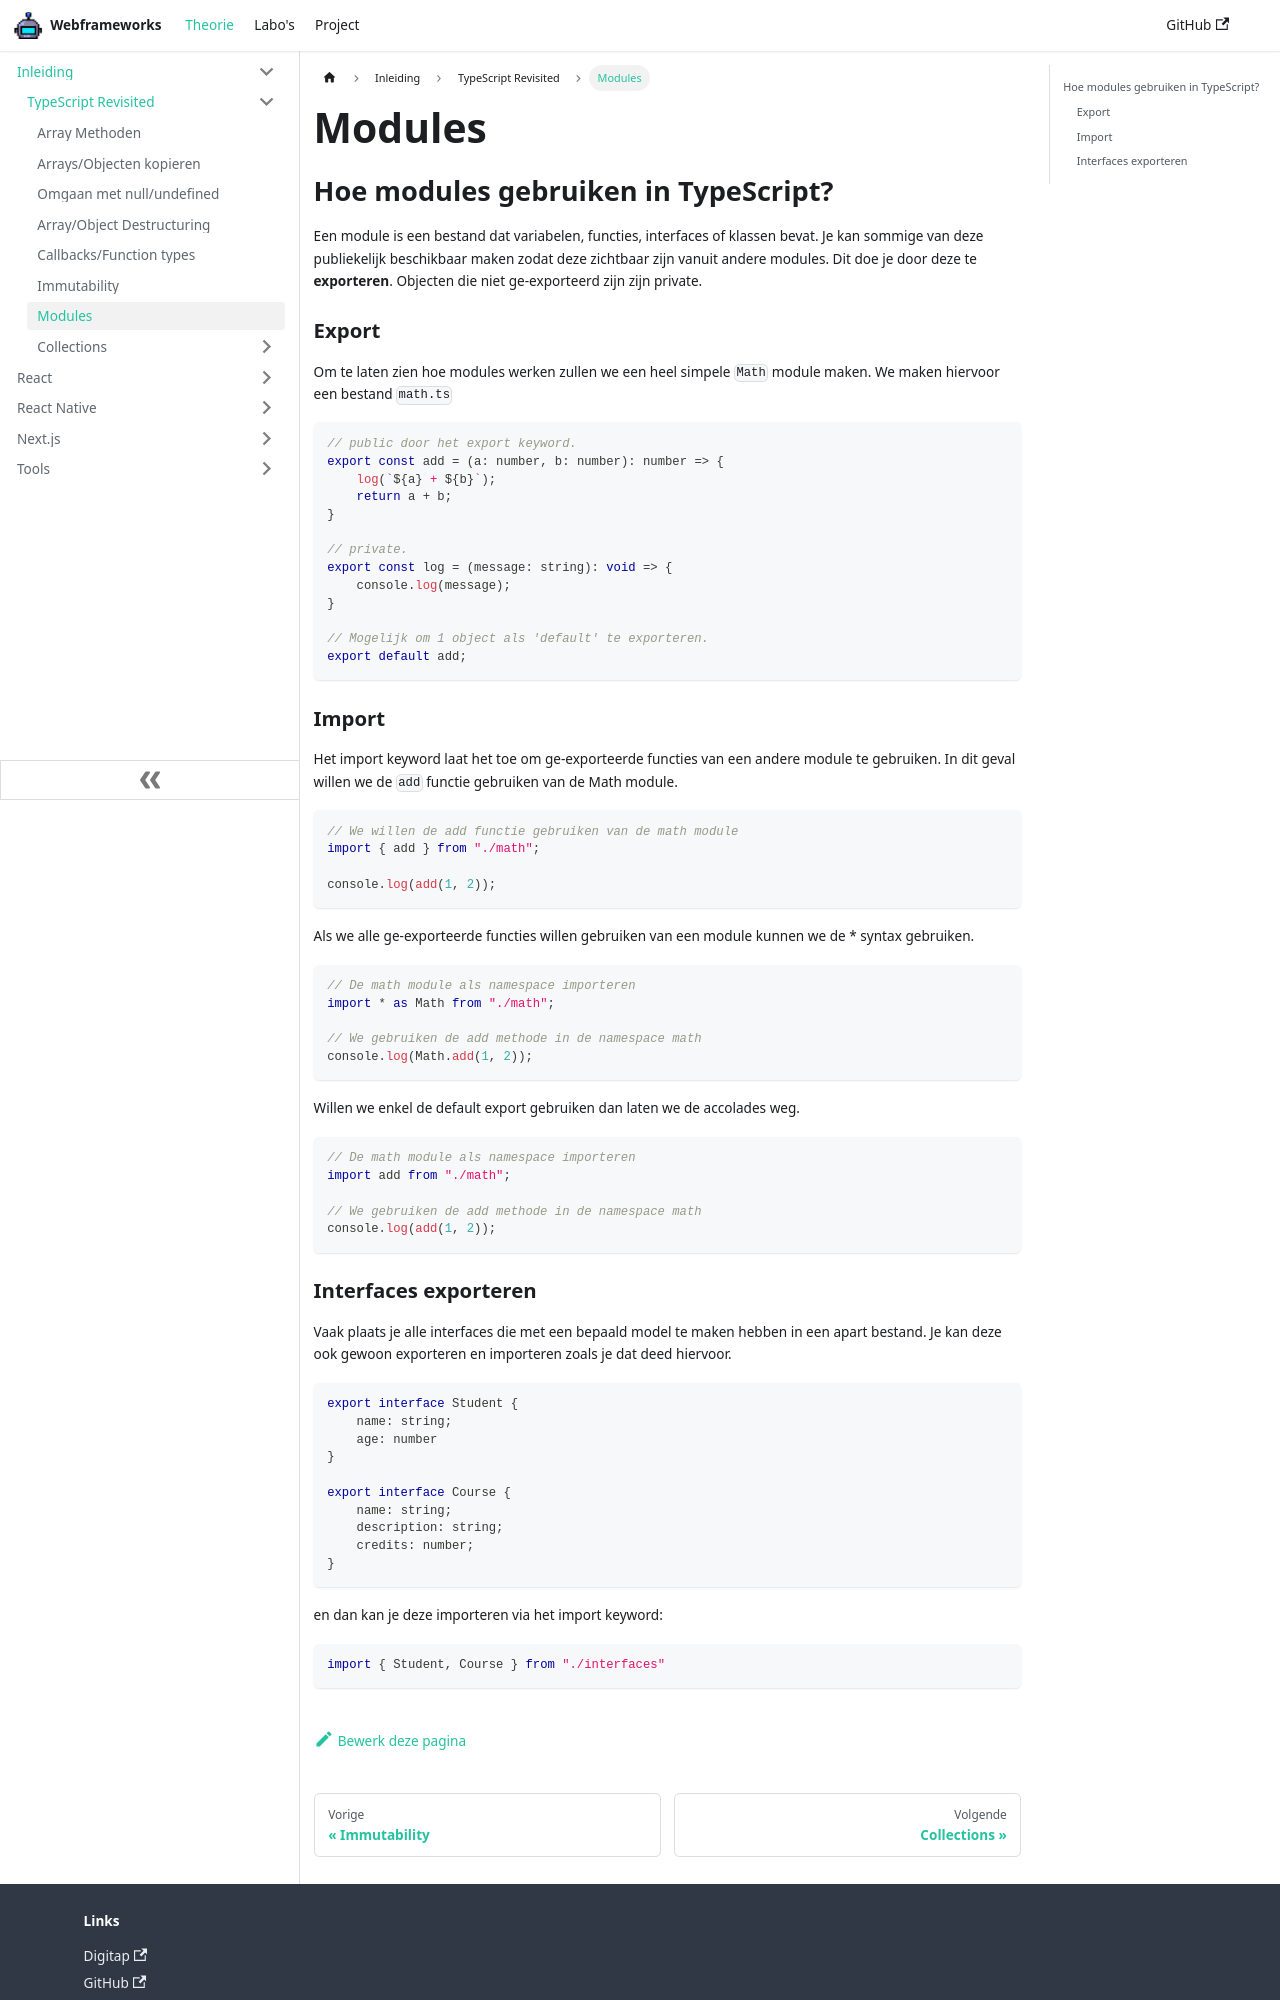

repository: similonap/webframeworks-cursus · page: webframeworks/typescript-revisited/modules.html · generator: docusaurus

---
sidebar_position: 9
---

# Modules

## Hoe modules gebruiken in TypeScript?

Een module is een bestand dat variabelen, functies, interfaces of klassen bevat. Je kan sommige van deze publiekelijk beschikbaar maken zodat deze zichtbaar zijn vanuit andere modules. Dit doe je door deze te **exporteren**. Objecten die niet ge-exporteerd zijn zijn private. 

### Export

Om te laten zien hoe modules werken zullen we een heel simpele `Math` module maken. We maken hiervoor een bestand `math.ts`

```typescript codesandbox={"template": "typescript-math-module", "filename": "math.ts" }
// public door het export keyword.
export const add = (a: number, b: number): number => {
    log(`${a} + ${b}`);
    return a + b;
}

// private.
export const log = (message: string): void => {
    console.log(message);
}

// Mogelijk om 1 object als 'default' te exporteren.
export default add;
```

### Import

Het import keyword laat het toe om ge-exporteerde functies van een andere module te gebruiken. In dit geval willen we de `add` functie gebruiken van de Math module.

```typescript codesandbox={"template": "typescript-math-module", "filename": "index.ts" }
// We willen de add functie gebruiken van de math module
import { add } from "./math";

console.log(add(1, 2));
```

Als we alle ge-exporteerde functies willen gebruiken van een module kunnen we de * syntax gebruiken.

```typescript codesandbox={"template": "typescript-math-module", "filename": "index.ts" }
// De math module als namespace importeren
import * as Math from "./math";

// We gebruiken de add methode in de namespace math
console.log(Math.add(1, 2));
```

Willen we enkel de default export gebruiken dan laten we de accolades weg.

```typescript codesandbox={"template": "typescript-math-module", "filename": "index.ts" }
// De math module als namespace importeren
import add from "./math";

// We gebruiken de add methode in de namespace math
console.log(add(1, 2));
```
